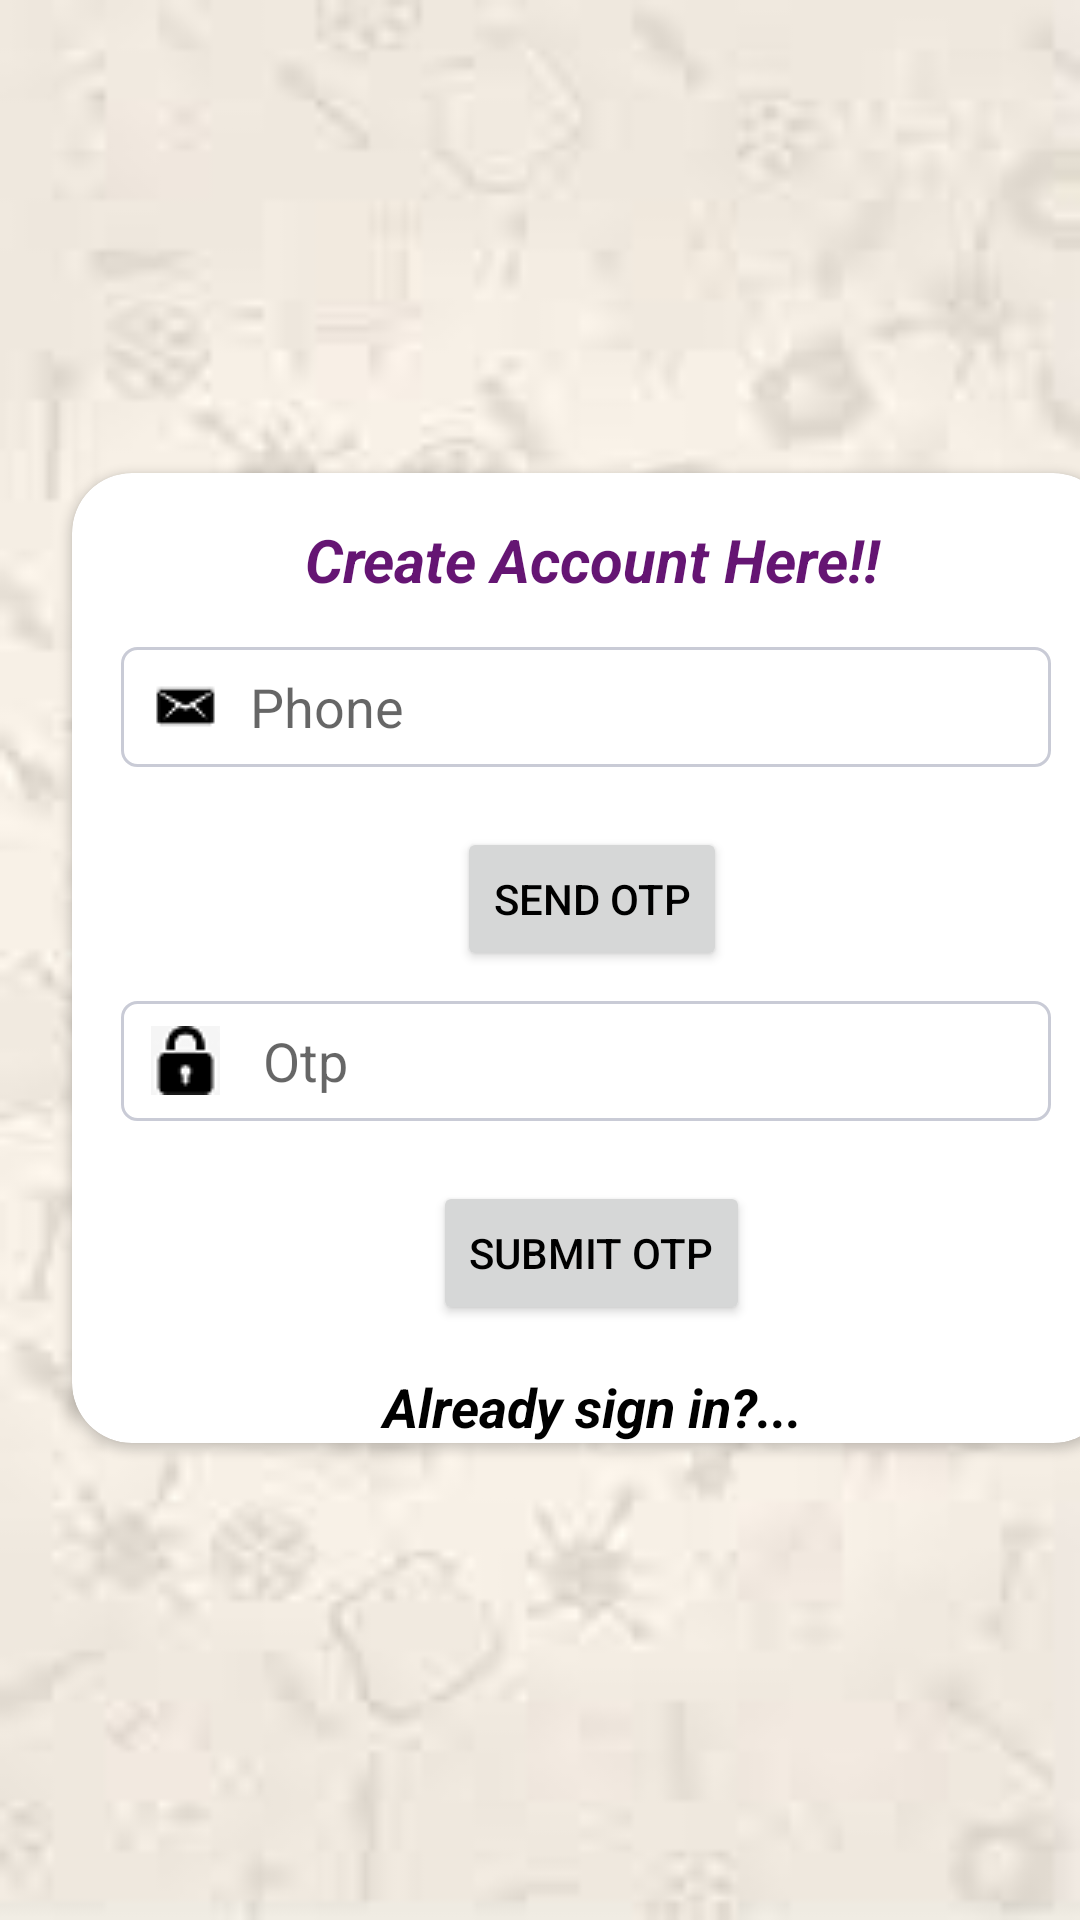

Write the Android layout XML for this screen, with the resource values it uses.
<!-- AndroidManifest.xml: application theme Theme.Chats -->
<!-- res/layout/activity_main.xml -->
<?xml version="1.0" encoding="utf-8"?>
<androidx.constraintlayout.widget.ConstraintLayout xmlns:android="http://schemas.android.com/apk/res/android"
    xmlns:app="http://schemas.android.com/apk/res-auto"
    xmlns:tools="http://schemas.android.com/tools"
    android:layout_width="match_parent"
    android:layout_height="match_parent"
    android:background="?attr/background"
    tools:context=".Activities.MainActivity">


    <androidx.cardview.widget.CardView
        android:id="@+id/cardView"
        android:layout_width="347dp"
        android:layout_height="wrap_content"
        android:layout_marginStart="24dp"
        android:layout_marginEnd="32dp"
        android:background="?attr/colorOnSecondary"
        app:cardBackgroundColor="#FFFFFF"
        app:cardCornerRadius="20dp"
        app:layout_constraintBottom_toBottomOf="parent"
        app:layout_constraintEnd_toEndOf="parent"
        app:layout_constraintHorizontal_bias="0.0"
        app:layout_constraintStart_toStartOf="parent"
        app:layout_constraintTop_toTopOf="parent"
        app:layout_constraintVertical_bias="0.498">

        <LinearLayout
            android:layout_width="344dp"
            android:layout_height="match_parent"
            android:layout_gravity="center|center_horizontal"
            android:orientation="vertical">

            <TextView
                android:id="@+id/textView"
                android:layout_width="216dp"
                android:layout_height="38dp"
                android:layout_gravity="center_horizontal"
                android:layout_marginTop="10dp"
                android:gravity="center|center_horizontal"
                android:text="Create Account Here!!"
                android:textColor="#651573"
                android:textSize="20sp"
                android:textStyle="bold|italic" />


            <EditText
                android:id="@+id/userPhone"
                android:layout_width="310dp"
                android:layout_height="40dp"
                android:layout_marginStart="15dp"
                android:layout_marginTop="10dp"
                android:background="@drawable/border"
                android:drawableStart="@drawable/email"
                android:drawablePadding="10dp"
                android:ems="10"
                android:hint="Phone"
                android:inputType="phone"
                android:paddingStart="10dp"
                tools:ignore="RtlSymmetry" />

            <Button
                android:id="@+id/send_otp_btn"
                android:layout_width="wrap_content"
                android:layout_height="wrap_content"
                android:layout_gravity="center"
                android:layout_marginTop="20dp"
                android:text="Send Otp"
                app:cornerRadius="10dp" />

            <EditText
                android:id="@+id/phoneOtp"
                android:layout_width="310dp"
                android:layout_height="40dp"
                android:layout_marginStart="15dp"
                android:layout_marginTop="10dp"
                android:background="@drawable/border"
                android:drawableStart="@drawable/password"
                android:drawablePadding="10dp"
                android:ems="10"
                android:hint=" Otp"
                android:importantForAutofill="no"
                android:inputType="phone"
                android:paddingStart="10dp"
                tools:ignore="RtlSymmetry" />

            <Button
                android:id="@+id/signup_btn"
                android:layout_width="wrap_content"
                android:layout_height="wrap_content"
                android:layout_gravity="center"
                android:layout_marginTop="20dp"
                android:layout_marginBottom="15dp"
                android:text="Submit Otp"
                app:cornerRadius="10dp" />

            <TextView
                android:id="@+id/textView2"
                android:layout_width="190dp"
                android:layout_height="wrap_content"
                android:layout_gravity="center"
                android:clickable="true"
                android:gravity="center"
                android:text="Already sign in?..."
                android:textSize="18sp"
                android:textStyle="bold|italic"
                android:focusable="true" />

        </LinearLayout>

    </androidx.cardview.widget.CardView>
</androidx.constraintlayout.widget.ConstraintLayout>
<!-- resources referenced by this layout -->
<resources>
  <!-- drawable border (drawable) -->
  <?xml version="1.0" encoding="utf-8"?>
  <shape xmlns:android="http://schemas.android.com/apk/res/android">
      <stroke
          android:width="1dp"
          android:color="?attr/colorSecondaryVariant" />
      <padding
          android:bottom="5dp"
          android:left="5dp"
          android:right="5dp"
          android:top="5dp" />
      <solid android:color="?attr/colorOnSecondary"/>
      <corners android:radius="5dp" />
  </shape>
  <!-- drawable email: png bitmap (drawable, 500 bytes) -->
  <!-- drawable password: png bitmap (drawable, 660 bytes) -->
  <style name="Theme.Chats" parent="Theme.MaterialComponents.DayNight.NoActionBar">
          
          <item name="colorPrimary">@color/white</item>
          <item name="colorPrimaryVariant">@color/vltBlack</item>
          <item name="colorOnPrimary">@color/vltBlack</item>
          <item name="android:textColorPrimary">@color/black</item>
          <item name="android:textColor">@color/black</item>
          <item name="backgroundColor">@color/white</item>
          <item name="background">@drawable/img</item>
          
          <item name="colorSecondary">#6D8DA6</item>
          <item name="colorSecondaryVariant">@color/grey</item>
          <item name="colorOnSecondary">@color/white</item>
          <item name="ad_marker_color">#746F7E</item>
          
          <item name="android:statusBarColor" tools:targetApi="l">?attr/colorPrimaryVariant</item>
          
      </style>
  <color name="white">#FFFFFFFF</color>
  <color name="vltBlack">#525868</color>
  <color name="black">#FF000000</color>
  <!-- drawable img: png bitmap (drawable, 35491 bytes) -->
  <color name="grey">#C9CBD6</color>
</resources>
